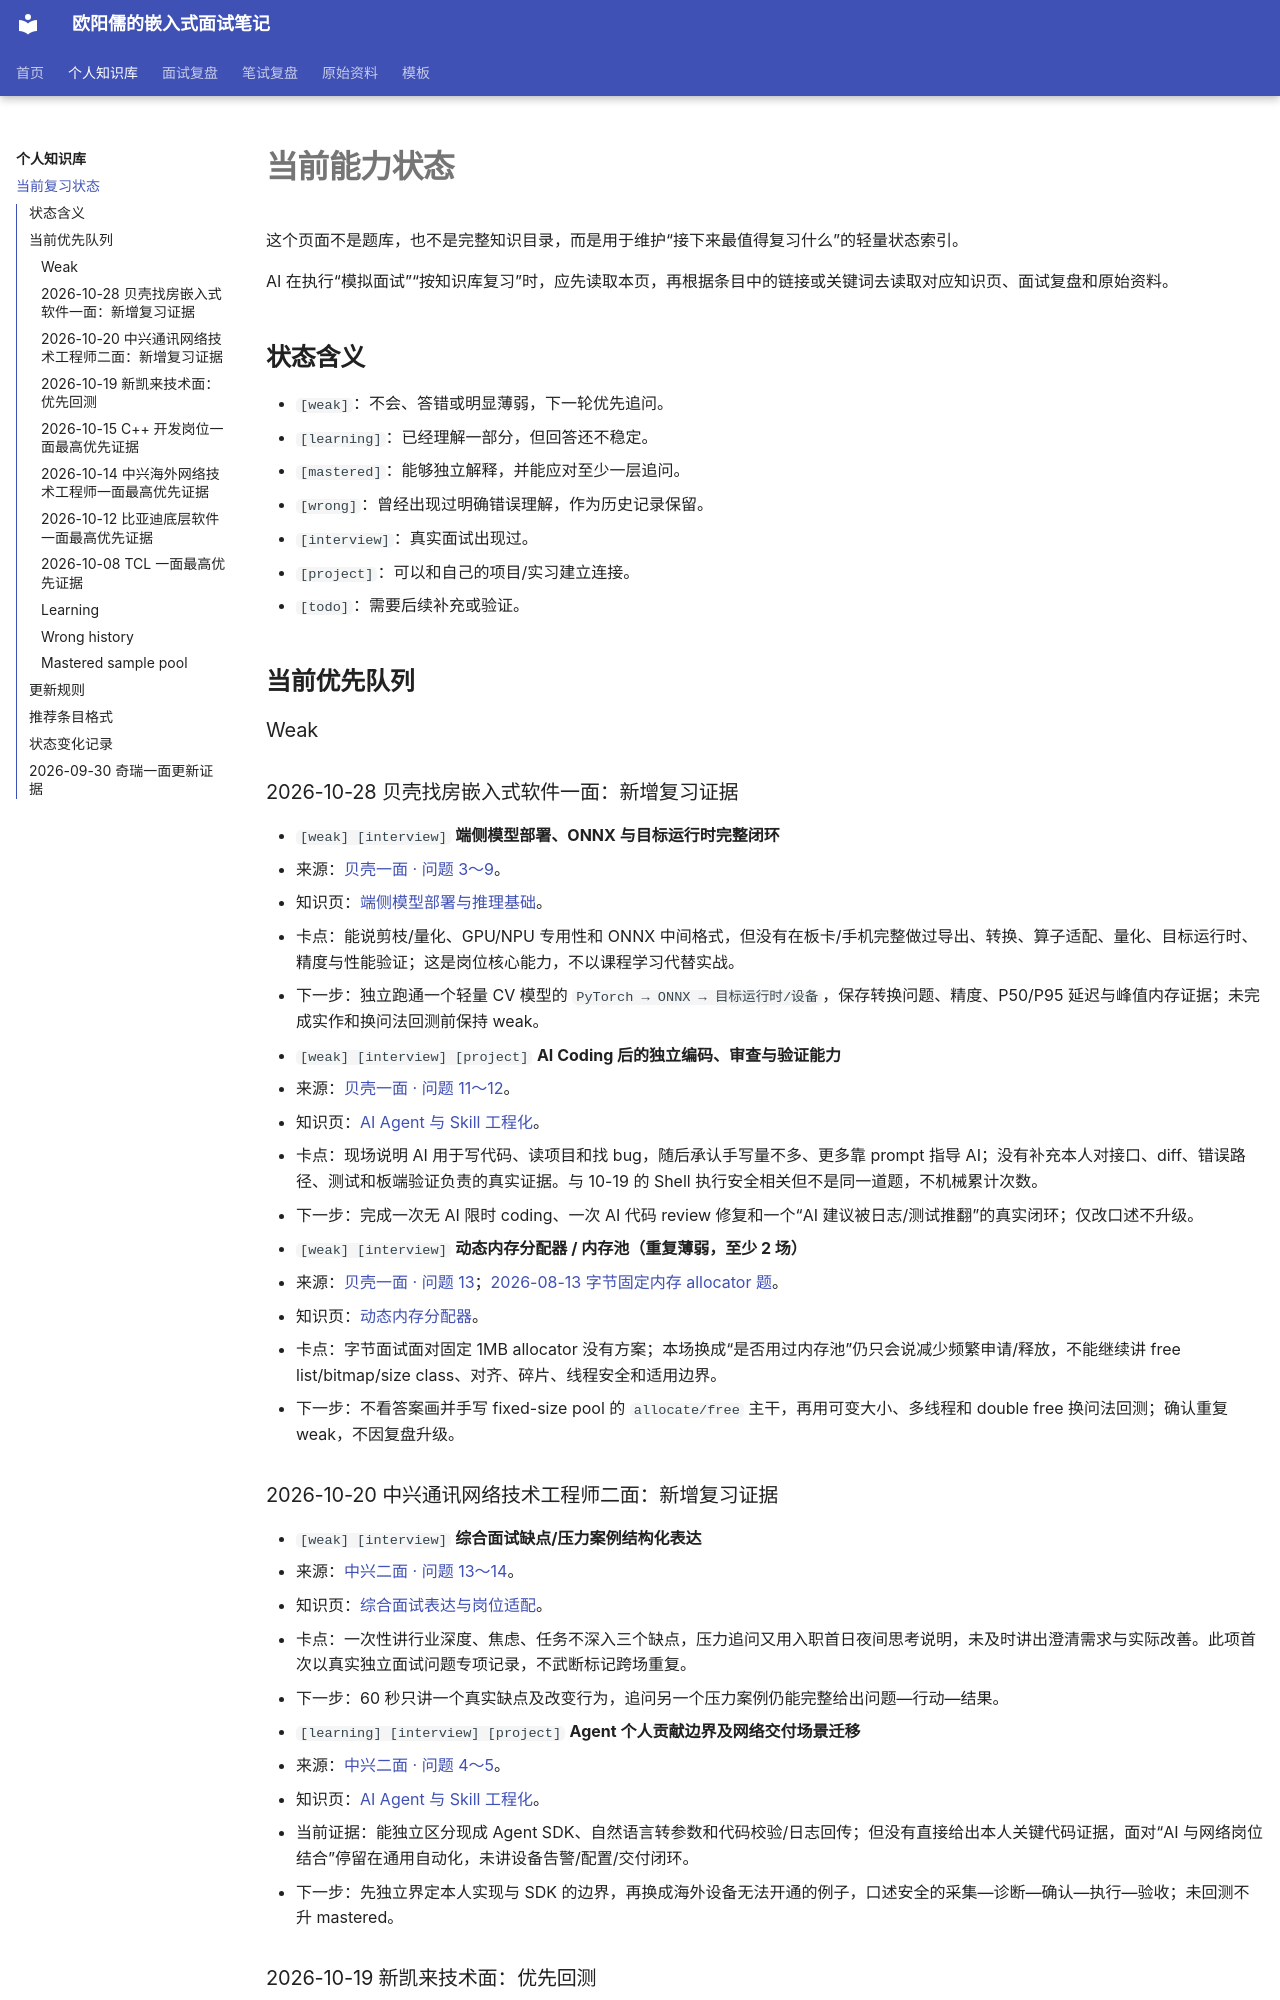

repository: ouyangru/my-interview-notes · page: knowledge/STATUS/index.html · generator: mkdocs

# 当前能力状态

这个页面不是题库，也不是完整知识目录，而是用于维护“接下来最值得复习什么”的轻量状态索引。

AI 在执行“模拟面试”“按知识库复习”时，应先读取本页，再根据条目中的链接或关键词去读取对应知识页、面试复盘和原始资料。

## 状态含义

- `[weak]`：不会、答错或明显薄弱，下一轮优先追问。
- `[learning]`：已经理解一部分，但回答还不稳定。
- `[mastered]`：能够独立解释，并能应对至少一层追问。
- `[wrong]`：曾经出现过明确错误理解，作为历史记录保留。
- `[interview]`：真实面试出现过。
- `[project]`：可以和自己的项目/实习建立连接。
- `[todo]`：需要后续补充或验证。

## 当前优先队列

### Weak

### 2026-10-28 贝壳找房嵌入式软件一面：新增复习证据 { #2026-10-28-贝壳找房嵌入式软件一面新增复习证据 }

- `[weak] [interview]` **端侧模型部署、ONNX 与目标运行时完整闭环**
  - 来源：[贝壳一面 · 问题 3～9](../interviews/2026-10-28-贝壳找房-嵌入式软件一面.md#q3)。
  - 知识页：[端侧模型部署与推理基础](AI与端侧部署/端侧模型部署与推理基础.md#2026-10-28-贝壳一面模型部署实战空白)。
  - 卡点：能说剪枝/量化、GPU/NPU 专用性和 ONNX 中间格式，但没有在板卡/手机完整做过导出、转换、算子适配、量化、目标运行时、精度与性能验证；这是岗位核心能力，不以课程学习代替实战。
  - 下一步：独立跑通一个轻量 CV 模型的 `PyTorch → ONNX → 目标运行时/设备`，保存转换问题、精度、P50/P95 延迟与峰值内存证据；未完成实作和换问法回测前保持 weak。

- `[weak] [interview] [project]` **AI Coding 后的独立编码、审查与验证能力**
  - 来源：[贝壳一面 · 问题 11～12](../interviews/2026-10-28-贝壳找房-嵌入式软件一面.md#q11)。
  - 知识页：[AI Agent 与 Skill 工程化](工程化/AI%20Agent与Skill工程化.md#2026-10-28-贝壳一面tbench-飞书与-ai-coding)。
  - 卡点：现场说明 AI 用于写代码、读项目和找 bug，随后承认手写量不多、更多靠 prompt 指导 AI；没有补充本人对接口、diff、错误路径、测试和板端验证负责的真实证据。与 10-19 的 Shell 执行安全相关但不是同一道题，不机械累计次数。
  - 下一步：完成一次无 AI 限时 coding、一次 AI 代码 review 修复和一个“AI 建议被日志/测试推翻”的真实闭环；仅改口述不升级。

- `[weak] [interview]` **动态内存分配器 / 内存池（重复薄弱，至少 2 场）**
  - 来源：[贝壳一面 · 问题 13](../interviews/2026-10-28-贝壳找房-嵌入式软件一面.md#q13)；[2026-08-13 字节固定内存 allocator 题](../interviews/2026-08-13-字节跳动-多媒体开发一面.md)。
  - 知识页：[动态内存分配器](操作系统/动态内存分配器.md#2026-10-28-贝壳一面内存池再次暴露)。
  - 卡点：字节面试面对固定 1MB allocator 没有方案；本场换成“是否用过内存池”仍只会说减少频繁申请/释放，不能继续讲 free list/bitmap/size class、对齐、碎片、线程安全和适用边界。
  - 下一步：不看答案画并手写 fixed-size pool 的 `allocate/free` 主干，再用可变大小、多线程和 double free 换问法回测；确认重复 weak，不因复盘升级。

### 2026-10-20 中兴通讯网络技术工程师二面：新增复习证据

- `[weak] [interview]` **综合面试缺点/压力案例结构化表达**
  - 来源：[中兴二面 · 问题 13～14](../interviews/2026-10-20-中兴通讯-网络技术工程师二面.md#q13)。
  - 知识页：[综合面试表达与岗位适配](工程化/综合面试表达与岗位适配.md)。
  - 卡点：一次性讲行业深度、焦虑、任务不深入三个缺点，压力追问又用入职首日夜间思考说明，未及时讲出澄清需求与实际改善。此项首次以真实独立面试问题专项记录，不武断标记跨场重复。
  - 下一步：60 秒只讲一个真实缺点及改变行为，追问另一个压力案例仍能完整给出问题—行动—结果。

- `[learning] [interview] [project]` **Agent 个人贡献边界及网络交付场景迁移**
  - 来源：[中兴二面 · 问题 4～5](../interviews/2026-10-20-中兴通讯-网络技术工程师二面.md#q4)。
  - 知识页：[AI Agent 与 Skill 工程化](工程化/AI%20Agent与Skill工程化.md#zte-20261020-agent)。
  - 当前证据：能独立区分现成 Agent SDK、自然语言转参数和代码校验/日志回传；但没有直接给出本人关键代码证据，面对“AI 与网络岗位结合”停留在通用自动化，未讲设备告警/配置/交付闭环。
  - 下一步：先独立界定本人实现与 SDK 的边界，再换成海外设备无法开通的例子，口述安全的采集—诊断—确认—执行—验收；未回测不升 mastered。

### 2026-10-19 新凯来技术面：优先回测

- `[weak] [wrong] [interview]` **虚函数、纯虚函数与抽象类概念混淆**
  - 来源：[新凯来 · 问题 6～7](../interviews/2026-10-19-新凯来-岗位未确认技术面.md#q6)。
  - 知识页：[虚函数与抽象类](C++/虚函数与抽象类.md)。
  - 卡点：能够说“派生类重写、运行时多态”，但没有交代动态绑定条件；对转写“蓄泪”的追问回答“成员函数全部都是虚函数”，如指抽象类则明显错误。
  - 下一步：不看答案讲 `virtual / override / =0`、基类指针调用、虚析构和抽象类实例化限制，再完成一个可编译例子。状态不因读本页升级。

- `[weak] [interview] [project]` **AI Coding 的 Shell 执行安全边界**
  - 来源：[新凯来 · 问题 11](../interviews/2026-10-19-新凯来-岗位未确认技术面.md#q11)。
  - 知识页：[AI Agent 与 Skill 工程化](工程化/AI Agent与Skill工程化.md#xinkailai-20261019-ai)。
  - 卡点：危险命令只举 `rm -rf`，主要依赖 prompt 规则和关键词扫描，缺最小权限、隔离、路径/命令限制、高风险审批与审计回滚。
  - 下一步：随机换一种不用 `rm` 的破坏性命令，解释为什么关键词过滤无效，并独立设计执行器层阻断方案。
